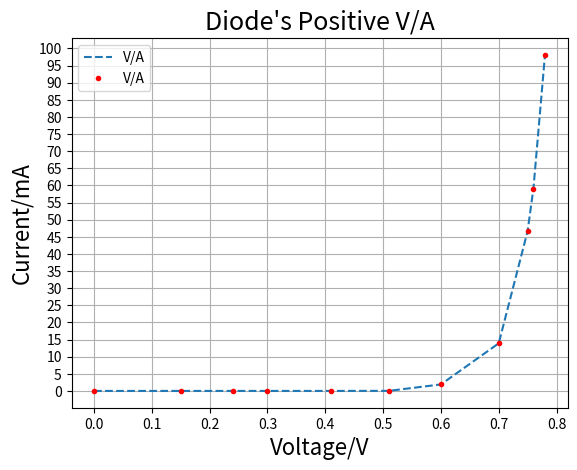

Generate this figure with matplotlib:
import matplotlib.pyplot as plt
import numpy as np
from scipy.interpolate import make_interp_spline as spline

U = np.array([0, 0.15, 0.24, 0.3, 0.41, 0.51, 0.6, 0.7, 0.75, 0.76, 0.78])
I = np.array([0, 0, 0, 0, 0, 0.02, 1.9, 13.9, 46.7, 59.1, 98.1])

# U_smooth = np.linspace(U.min(), I.max(), 300)
# I_smooth = spline(U, I)(U_smooth)

plt.plot(U, I, '--', U, I, 'r.', label = "V/A")
plt.title("Diode's Positive V/A", fontsize = 18)
plt.xlabel("Voltage/V", fontsize = 16)
plt.ylabel("Current/mA", fontsize = 16)
plt.legend()

# for u, i in zip(U, Iv):
# 	plt.text(u, i, (u,i), ha='right', va='bottom', fontsize = 5)

plt.grid(True)

plt.xticks(np.arange(0, 0.9, 0.1))
plt.yticks(np.arange(0, 105, 5))
plt.show()